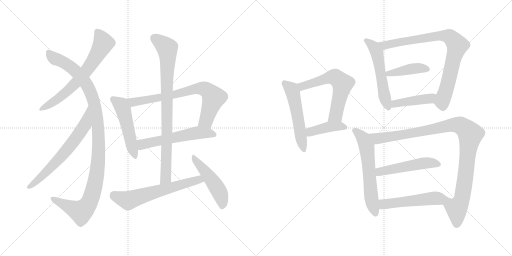
t = 0.00 s
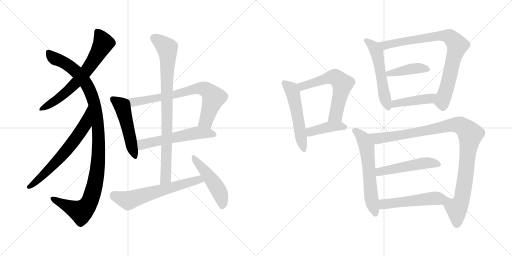
t = 3.07 s
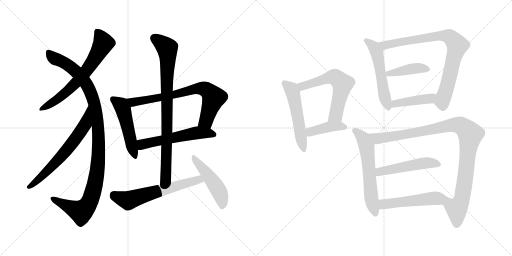
t = 6.15 s
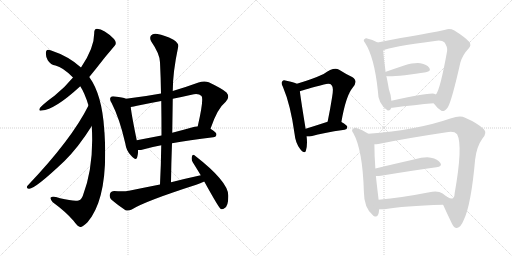
t = 9.22 s
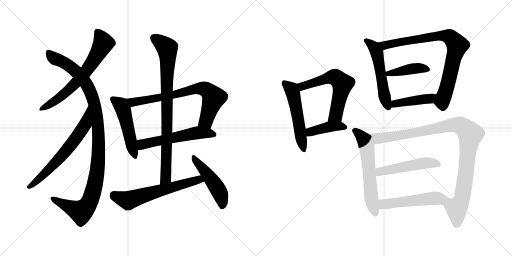
t = 12.29 s
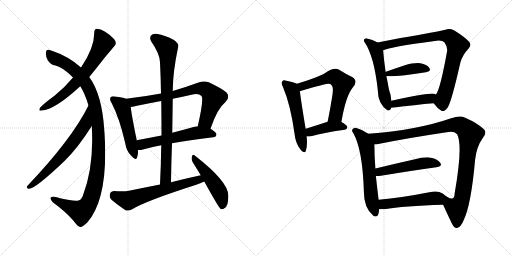
t = 15.36 s

The animated SVG that drew these frames (rendered in a browser with its animation timeline set to each time). Animation: 20 CSS @keyframes rules; one cycle of 15.36 s.

<svg version="1.1" viewBox="0 0 2048 1024" xmlns="http://www.w3.org/2000/svg">
  <g stroke="lightgray" stroke-dasharray="1,1" stroke-width="1" transform="scale(4, 4)">
    <line x1="0" y1="0" x2="256" y2="256"></line>
    <line x1="256" y1="0" x2="0" y2="256"></line>
    <line x1="128" y1="0" x2="128" y2="256"></line>
    <line x1="0" y1="128" x2="256" y2="128"></line>
    <line x1="256" y1="0" x2="512" y2="256"></line>
    <line x1="512" y1="0" x2="256" y2="256"></line>
    <line x1="384" y1="0" x2="384" y2="256"></line>
    <line x1="256" y1="128" x2="512" y2="128"></line>
  </g>
<g transform="scale(1, -1) translate(0, -850)">
   <style type="text/css">
    @keyframes keyframes0 {
      from {
       stroke: black;
       stroke-dashoffset: 670;
       stroke-width: 128;
       }
       69% {
       animation-timing-function: step-end;
       stroke: black;
       stroke-dashoffset: 0;
       stroke-width: 128;
       }
       to {
       stroke: black;
       stroke-width: 1024;
       }
       }
       #make-me-a-hanzi-animation-0 {
         animation: keyframes0 0.795247s both;
         animation-delay: 0.000000s;
         animation-timing-function: linear;
       }
    @keyframes keyframes1 {
      from {
       stroke: black;
       stroke-dashoffset: 1119;
       stroke-width: 128;
       }
       78% {
       animation-timing-function: step-end;
       stroke: black;
       stroke-dashoffset: 0;
       stroke-width: 128;
       }
       to {
       stroke: black;
       stroke-width: 1024;
       }
       }
       #make-me-a-hanzi-animation-1 {
         animation: keyframes1 1.160645s both;
         animation-delay: 0.795247s;
         animation-timing-function: linear;
       }
    @keyframes keyframes2 {
      from {
       stroke: black;
       stroke-dashoffset: 663;
       stroke-width: 128;
       }
       68% {
       animation-timing-function: step-end;
       stroke: black;
       stroke-dashoffset: 0;
       stroke-width: 128;
       }
       to {
       stroke: black;
       stroke-width: 1024;
       }
       }
       #make-me-a-hanzi-animation-2 {
         animation: keyframes2 0.789551s both;
         animation-delay: 1.955892s;
         animation-timing-function: linear;
       }
    @keyframes keyframes3 {
      from {
       stroke: black;
       stroke-dashoffset: 506;
       stroke-width: 128;
       }
       62% {
       animation-timing-function: step-end;
       stroke: black;
       stroke-dashoffset: 0;
       stroke-width: 128;
       }
       to {
       stroke: black;
       stroke-width: 1024;
       }
       }
       #make-me-a-hanzi-animation-3 {
         animation: keyframes3 0.661784s both;
         animation-delay: 2.745443s;
         animation-timing-function: linear;
       }
    @keyframes keyframes4 {
      from {
       stroke: black;
       stroke-dashoffset: 745;
       stroke-width: 128;
       }
       71% {
       animation-timing-function: step-end;
       stroke: black;
       stroke-dashoffset: 0;
       stroke-width: 128;
       }
       to {
       stroke: black;
       stroke-width: 1024;
       }
       }
       #make-me-a-hanzi-animation-4 {
         animation: keyframes4 0.856283s both;
         animation-delay: 3.407227s;
         animation-timing-function: linear;
       }
    @keyframes keyframes5 {
      from {
       stroke: black;
       stroke-dashoffset: 569;
       stroke-width: 128;
       }
       65% {
       animation-timing-function: step-end;
       stroke: black;
       stroke-dashoffset: 0;
       stroke-width: 128;
       }
       to {
       stroke: black;
       stroke-width: 1024;
       }
       }
       #make-me-a-hanzi-animation-5 {
         animation: keyframes5 0.713053s both;
         animation-delay: 4.263510s;
         animation-timing-function: linear;
       }
    @keyframes keyframes6 {
      from {
       stroke: black;
       stroke-dashoffset: 865;
       stroke-width: 128;
       }
       74% {
       animation-timing-function: step-end;
       stroke: black;
       stroke-dashoffset: 0;
       stroke-width: 128;
       }
       to {
       stroke: black;
       stroke-width: 1024;
       }
       }
       #make-me-a-hanzi-animation-6 {
         animation: keyframes6 0.953939s both;
         animation-delay: 4.976563s;
         animation-timing-function: linear;
       }
    @keyframes keyframes7 {
      from {
       stroke: black;
       stroke-dashoffset: 626;
       stroke-width: 128;
       }
       67% {
       animation-timing-function: step-end;
       stroke: black;
       stroke-dashoffset: 0;
       stroke-width: 128;
       }
       to {
       stroke: black;
       stroke-width: 1024;
       }
       }
       #make-me-a-hanzi-animation-7 {
         animation: keyframes7 0.759440s both;
         animation-delay: 5.930502s;
         animation-timing-function: linear;
       }
    @keyframes keyframes8 {
      from {
       stroke: black;
       stroke-dashoffset: 489;
       stroke-width: 128;
       }
       61% {
       animation-timing-function: step-end;
       stroke: black;
       stroke-dashoffset: 0;
       stroke-width: 128;
       }
       to {
       stroke: black;
       stroke-width: 1024;
       }
       }
       #make-me-a-hanzi-animation-8 {
         animation: keyframes8 0.647949s both;
         animation-delay: 6.689942s;
         animation-timing-function: linear;
       }
    @keyframes keyframes9 {
      from {
       stroke: black;
       stroke-dashoffset: 537;
       stroke-width: 128;
       }
       64% {
       animation-timing-function: step-end;
       stroke: black;
       stroke-dashoffset: 0;
       stroke-width: 128;
       }
       to {
       stroke: black;
       stroke-width: 1024;
       }
       }
       #make-me-a-hanzi-animation-9 {
         animation: keyframes9 0.687012s both;
         animation-delay: 7.337891s;
         animation-timing-function: linear;
       }
    @keyframes keyframes10 {
      from {
       stroke: black;
       stroke-dashoffset: 610;
       stroke-width: 128;
       }
       67% {
       animation-timing-function: step-end;
       stroke: black;
       stroke-dashoffset: 0;
       stroke-width: 128;
       }
       to {
       stroke: black;
       stroke-width: 1024;
       }
       }
       #make-me-a-hanzi-animation-10 {
         animation: keyframes10 0.746419s both;
         animation-delay: 8.024903s;
         animation-timing-function: linear;
       }
    @keyframes keyframes11 {
      from {
       stroke: black;
       stroke-dashoffset: 411;
       stroke-width: 128;
       }
       57% {
       animation-timing-function: step-end;
       stroke: black;
       stroke-dashoffset: 0;
       stroke-width: 128;
       }
       to {
       stroke: black;
       stroke-width: 1024;
       }
       }
       #make-me-a-hanzi-animation-11 {
         animation: keyframes11 0.584473s both;
         animation-delay: 8.771322s;
         animation-timing-function: linear;
       }
    @keyframes keyframes12 {
      from {
       stroke: black;
       stroke-dashoffset: 549;
       stroke-width: 128;
       }
       64% {
       animation-timing-function: step-end;
       stroke: black;
       stroke-dashoffset: 0;
       stroke-width: 128;
       }
       to {
       stroke: black;
       stroke-width: 1024;
       }
       }
       #make-me-a-hanzi-animation-12 {
         animation: keyframes12 0.696777s both;
         animation-delay: 9.355795s;
         animation-timing-function: linear;
       }
    @keyframes keyframes13 {
      from {
       stroke: black;
       stroke-dashoffset: 839;
       stroke-width: 128;
       }
       73% {
       animation-timing-function: step-end;
       stroke: black;
       stroke-dashoffset: 0;
       stroke-width: 128;
       }
       to {
       stroke: black;
       stroke-width: 1024;
       }
       }
       #make-me-a-hanzi-animation-13 {
         animation: keyframes13 0.932780s both;
         animation-delay: 10.052572s;
         animation-timing-function: linear;
       }
    @keyframes keyframes14 {
      from {
       stroke: black;
       stroke-dashoffset: 420;
       stroke-width: 128;
       }
       58% {
       animation-timing-function: step-end;
       stroke: black;
       stroke-dashoffset: 0;
       stroke-width: 128;
       }
       to {
       stroke: black;
       stroke-width: 1024;
       }
       }
       #make-me-a-hanzi-animation-14 {
         animation: keyframes14 0.591797s both;
         animation-delay: 10.985352s;
         animation-timing-function: linear;
       }
    @keyframes keyframes15 {
      from {
       stroke: black;
       stroke-dashoffset: 434;
       stroke-width: 128;
       }
       59% {
       animation-timing-function: step-end;
       stroke: black;
       stroke-dashoffset: 0;
       stroke-width: 128;
       }
       to {
       stroke: black;
       stroke-width: 1024;
       }
       }
       #make-me-a-hanzi-animation-15 {
         animation: keyframes15 0.603190s both;
         animation-delay: 11.577149s;
         animation-timing-function: linear;
       }
    @keyframes keyframes16 {
      from {
       stroke: black;
       stroke-dashoffset: 607;
       stroke-width: 128;
       }
       66% {
       animation-timing-function: step-end;
       stroke: black;
       stroke-dashoffset: 0;
       stroke-width: 128;
       }
       to {
       stroke: black;
       stroke-width: 1024;
       }
       }
       #make-me-a-hanzi-animation-16 {
         animation: keyframes16 0.743978s both;
         animation-delay: 12.180339s;
         animation-timing-function: linear;
       }
    @keyframes keyframes17 {
      from {
       stroke: black;
       stroke-dashoffset: 1047;
       stroke-width: 128;
       }
       77% {
       animation-timing-function: step-end;
       stroke: black;
       stroke-dashoffset: 0;
       stroke-width: 128;
       }
       to {
       stroke: black;
       stroke-width: 1024;
       }
       }
       #make-me-a-hanzi-animation-17 {
         animation: keyframes17 1.102051s both;
         animation-delay: 12.924317s;
         animation-timing-function: linear;
       }
    @keyframes keyframes18 {
      from {
       stroke: black;
       stroke-dashoffset: 506;
       stroke-width: 128;
       }
       62% {
       animation-timing-function: step-end;
       stroke: black;
       stroke-dashoffset: 0;
       stroke-width: 128;
       }
       to {
       stroke: black;
       stroke-width: 1024;
       }
       }
       #make-me-a-hanzi-animation-18 {
         animation: keyframes18 0.661784s both;
         animation-delay: 14.026368s;
         animation-timing-function: linear;
       }
    @keyframes keyframes19 {
      from {
       stroke: black;
       stroke-dashoffset: 520;
       stroke-width: 128;
       }
       63% {
       animation-timing-function: step-end;
       stroke: black;
       stroke-dashoffset: 0;
       stroke-width: 128;
       }
       to {
       stroke: black;
       stroke-width: 1024;
       }
       }
       #make-me-a-hanzi-animation-19 {
         animation: keyframes19 0.673177s both;
         animation-delay: 14.688152s;
         animation-timing-function: linear;
       }
</style>
<path d="M 357.0 542.0 Q 370.0 558.0 383.0 574.0 Q 422.0 625.0 457.0 665.0 Q 470.0 677.0 456.0 694.0 Q 416.0 734.0 388.0 735.0 Q 376.0 734.0 377.0 718.0 Q 377.0 658.0 324.0 580.0 L 292.0 540.0 Q 259.0 500.0 218.0 467.0 Q 179.0 439.0 161.0 420.0 Q 151.0 405.0 167.0 408.0 Q 219.0 411.0 321.0 505.0 L 357.0 542.0 Z" fill="lightgray"></path> 
<path d="M 367.0 346.0 Q 377.0 187.0 331.0 66.0 Q 324.0 50.0 314.0 48.0 Q 295.0 44.0 240.0 57.0 Q 209.0 67.0 203.0 60.0 Q 200.0 54.0 211.0 41.0 Q 262.0 4.0 294.0 -33.0 Q 312.0 -58.0 321.0 -58.0 Q 330.0 -59.0 350.0 -39.0 Q 435.0 60.0 418.0 319.0 Q 417.0 325.0 417.0 331.0 Q 408.0 472.0 357.0 542.0 L 324.0 580.0 Q 275.0 625.0 202.0 649.0 Q 186.0 655.0 184.0 643.0 Q 181.0 627.0 191.0 609.0 Q 203.0 590.0 222.0 588.0 Q 252.0 581.0 292.0 540.0 L 321.0 505.0 Q 339.0 478.0 354.0 428.0 L 367.0 346.0 Z" fill="lightgray"></path> 
<path d="M 354.0 428.0 Q 287.0 293.0 110.0 107.0 Q 103.0 97.0 115.0 95.0 Q 137.0 91.0 258.0 206.0 Q 313.0 260.0 367.0 346.0 C 383.0 371.0 368.0 455.0 354.0 428.0 Z" fill="lightgray"></path> 
<path d="M 504.0 455.0 Q 491.0 461.0 460.0 464.0 Q 447.0 467.0 443.0 461.0 Q 436.0 454.0 447.0 437.0 Q 478.0 377.0 501.0 277.0 Q 505.0 247.0 524.0 228.0 Q 545.0 204.0 549.0 222.0 Q 553.0 234.0 552.0 250.0 L 547.0 289.0 Q 526.0 391.0 523.0 422.0 C 520.0 449.0 520.0 449.0 504.0 455.0 Z" fill="lightgray"></path> 
<path d="M 842.0 335.0 Q 869.0 416.0 903.0 443.0 Q 921.0 462.0 906.0 480.0 Q 890.0 495.0 835.0 521.0 Q 817.0 528.0 794.0 520.0 Q 742.0 501.0 691.0 486.0 L 644.0 476.0 Q 574.0 463.0 504.0 455.0 C 474.0 451.0 493.0 417.0 523.0 422.0 Q 535.0 423.0 548.0 427.0 Q 596.0 437.0 645.0 446.0 L 691.0 455.0 Q 727.0 462.0 766.0 471.0 Q 794.0 478.0 806.0 466.0 Q 816.0 454.0 791.0 345.0 C 784.0 316.0 832.0 307.0 842.0 335.0 Z" fill="lightgray"></path> 
<path d="M 688.0 277.0 Q 755.0 290.0 853.0 301.0 Q 865.0 302.0 866.0 313.0 Q 866.0 320.0 842.0 335.0 L 791.0 345.0 Q 784.0 345.0 778.0 343.0 Q 732.0 330.0 689.0 319.0 L 646.0 308.0 Q 594.0 298.0 547.0 289.0 C 518.0 283.0 522.0 250.0 552.0 250.0 Q 561.0 249.0 572.0 252.0 Q 602.0 261.0 645.0 269.0 L 688.0 277.0 Z" fill="lightgray"></path> 
<path d="M 684.0 121.0 Q 685.0 200.0 688.0 277.0 L 689.0 319.0 Q 690.0 389.0 691.0 455.0 L 691.0 486.0 Q 691.0 561.0 713.0 664.0 Q 716.0 676.0 694.0 691.0 Q 657.0 710.0 630.0 714.0 Q 612.0 718.0 604.0 708.0 Q 597.0 699.0 605.0 684.0 Q 639.0 635.0 640.0 601.0 Q 643.0 540.0 644.0 476.0 L 645.0 446.0 Q 646.0 379.0 646.0 308.0 L 645.0 269.0 Q 644.0 193.0 640.0 112.0 C 639.0 82.0 684.0 91.0 684.0 121.0 Z" fill="lightgray"></path> 
<path d="M 803.0 149.0 Q 743.0 136.0 684.0 121.0 L 640.0 112.0 Q 579.0 100.0 516.0 87.0 Q 494.0 83.0 457.0 86.0 Q 444.0 86.0 440.0 75.0 Q 436.0 60.0 446.0 51.0 Q 468.0 32.0 502.0 9.0 Q 514.0 5.0 527.0 12.0 Q 579.0 45.0 785.0 111.0 Q 801.0 117.0 817.0 124.0 C 845.0 136.0 832.0 155.0 803.0 149.0 Z" fill="lightgray"></path> 
<path d="M 817.0 124.0 Q 875.0 19.0 883.0 14.0 Q 890.0 11.0 899.0 18.0 Q 914.0 27.0 913.0 68.0 Q 914.0 123.0 779.0 228.0 Q 772.0 235.0 768.0 225.0 Q 764.0 213.0 771.0 201.0 Q 786.0 177.0 803.0 149.0 L 817.0 124.0 Z" fill="lightgray"></path> 
<path d="M 1187.5 515.5 Q 1175.5 521.5 1145.5 527.5 Q 1132.5 531.5 1129.5 525.5 Q 1122.5 519.5 1131.5 503.5 Q 1162.5 430.5 1178.5 313.5 Q 1181.5 279.5 1200.5 254.5 Q 1218.5 232.5 1223.5 247.5 Q 1230.5 268.5 1226.5 304.5 L 1222.5 335.5 Q 1203.5 450.5 1199.5 485.5 C 1196.5 511.5 1196.5 511.5 1187.5 515.5 Z" fill="lightgray"></path> 
<path d="M 1365.5 362.5 Q 1383.5 467.5 1410.5 499.5 Q 1434.5 527.5 1408.5 542.5 Q 1386.5 552.5 1356.5 571.5 Q 1334.5 583.5 1294.5 554.5 Q 1249.5 533.5 1187.5 515.5 C 1158.5 506.5 1171.5 476.5 1199.5 485.5 Q 1218.5 492.5 1295.5 512.5 Q 1320.5 519.5 1326.5 509.5 Q 1335.5 502.5 1328.5 462.5 Q 1321.5 417.5 1310.5 363.5 C 1304.5 334.5 1360.5 332.5 1365.5 362.5 Z" fill="lightgray"></path> 
<path d="M 1226.5 304.5 Q 1235.5 303.5 1248.5 306.5 Q 1288.5 318.5 1378.5 331.5 Q 1388.5 332.5 1389.5 342.5 Q 1389.5 349.5 1365.5 362.5 C 1344.5 374.5 1339.5 372.5 1310.5 363.5 Q 1261.5 347.5 1222.5 335.5 C 1193.5 326.5 1196.5 305.5 1226.5 304.5 Z" fill="lightgray"></path> 
<path d="M 1510.5 680.5 Q 1489.5 692.5 1468.5 696.5 Q 1461.5 697.5 1457.5 693.5 Q 1451.5 689.5 1460.5 678.5 Q 1497.5 621.5 1511.5 486.5 Q 1511.5 435.5 1549.5 409.5 L 1551.5 408.5 Q 1561.5 407.5 1565.5 419.5 L 1565.5 447.5 Q 1564.5 469.5 1555.5 493.5 Q 1551.5 517.5 1545.5 546.5 L 1542.5 562.5 Q 1535.5 611.5 1532.5 649.5 C 1530.5 669.5 1530.5 669.5 1510.5 680.5 Z" fill="lightgray"></path> 
<path d="M 1734.5 437.5 Q 1750.5 415.5 1765.5 407.5 Q 1775.5 400.5 1791.5 421.5 Q 1807.5 449.5 1841.5 600.5 Q 1850.5 631.5 1874.5 656.5 Q 1887.5 669.5 1876.5 683.5 Q 1860.5 701.5 1817.5 728.5 Q 1798.5 738.5 1781.5 731.5 Q 1751.5 724.5 1715.5 718.5 Q 1666.5 709.5 1602.5 698.5 Q 1550.5 688.5 1510.5 680.5 C 1481.5 674.5 1504.5 640.5 1532.5 649.5 Q 1559.5 662.5 1739.5 686.5 Q 1767.5 690.5 1777.5 681.5 Q 1790.5 663.5 1788.5 646.5 Q 1760.5 490.5 1743.5 472.5 C 1729.5 445.5 1728.5 444.5 1734.5 437.5 Z" fill="lightgray"></path> 
<path d="M 1545.5 546.5 Q 1551.5 542.5 1619.5 549.5 Q 1664.5 556.5 1703.5 561.5 Q 1725.5 565.5 1717.5 578.5 Q 1707.5 593.5 1681.5 597.5 Q 1657.5 600.5 1616.5 588.5 Q 1577.5 575.5 1543.5 563.5 Q 1542.5 563.5 1542.5 562.5 C 1520.5 551.5 1520.5 551.5 1545.5 546.5 Z" fill="lightgray"></path> 
<path d="M 1565.5 419.5 Q 1566.5 419.5 1570.5 419.5 Q 1661.5 431.5 1734.5 437.5 C 1764.5 439.5 1770.5 460.5 1743.5 472.5 Q 1742.5 473.5 1736.5 475.5 Q 1715.5 479.5 1565.5 447.5 C 1536.5 441.5 1535.5 418.5 1565.5 419.5 Z" fill="lightgray"></path> 
<path d="M 1473.5 315.5 Q 1451.5 331.5 1425.5 338.5 Q 1418.5 341.5 1412.5 335.5 Q 1403.5 329.5 1413.5 317.5 Q 1450.5 251.5 1455.5 83.5 Q 1455.5 17.5 1493.5 -12.5 L 1496.5 -14.5 Q 1514.5 -21.5 1516.5 11.5 Q 1516.5 12.5 1516.5 13.5 L 1514.5 51.5 Q 1508.5 99.5 1503.5 146.5 L 1501.5 176.5 Q 1497.5 230.5 1497.5 273.5 C 1497.5 299.5 1497.5 299.5 1473.5 315.5 Z" fill="lightgray"></path> 
<path d="M 1772.5 31.5 Q 1784.5 4.5 1807.5 -43.5 Q 1816.5 -62.5 1827.5 -61.5 Q 1843.5 -58.5 1854.5 -30.5 Q 1884.5 30.5 1900.5 212.5 Q 1906.5 264.5 1930.5 297.5 Q 1949.5 319.5 1935.5 333.5 Q 1911.5 357.5 1860.5 379.5 Q 1841.5 389.5 1804.5 377.5 Q 1666.5 329.5 1473.5 315.5 C 1443.5 313.5 1467.5 269.5 1497.5 273.5 Q 1504.5 273.5 1513.5 274.5 Q 1619.5 296.5 1786.5 321.5 Q 1816.5 327.5 1828.5 313.5 Q 1852.5 268.5 1818.5 76.5 Q 1817.5 58.5 1809.5 56.5 Q 1805.5 53.5 1787.5 63.5 C 1758.5 71.5 1760.5 58.5 1772.5 31.5 Z" fill="lightgray"></path> 
<path d="M 1503.5 146.5 Q 1510.5 145.5 1523.5 147.5 Q 1650.5 168.5 1745.5 181.5 Q 1770.5 184.5 1761.5 198.5 Q 1751.5 214.5 1723.5 219.5 Q 1698.5 223.5 1655.5 212.5 Q 1571.5 193.5 1501.5 176.5 C 1472.5 169.5 1473.5 147.5 1503.5 146.5 Z" fill="lightgray"></path> 
<path d="M 1516.5 13.5 Q 1526.5 12.5 1537.5 13.5 Q 1613.5 26.5 1772.5 31.5 C 1802.5 32.5 1811.5 45.5 1787.5 63.5 Q 1777.5 70.5 1770.5 76.5 Q 1752.5 88.5 1717.5 81.5 Q 1605.5 59.5 1514.5 51.5 C 1484.5 48.5 1486.5 15.5 1516.5 13.5 Z" fill="lightgray"></path> 
      <clipPath id="make-me-a-hanzi-clip-0">
      <path d="M 357.0 542.0 Q 370.0 558.0 383.0 574.0 Q 422.0 625.0 457.0 665.0 Q 470.0 677.0 456.0 694.0 Q 416.0 734.0 388.0 735.0 Q 376.0 734.0 377.0 718.0 Q 377.0 658.0 324.0 580.0 L 292.0 540.0 Q 259.0 500.0 218.0 467.0 Q 179.0 439.0 161.0 420.0 Q 151.0 405.0 167.0 408.0 Q 219.0 411.0 321.0 505.0 L 357.0 542.0 Z" fill="lightgray"></path>
      </clipPath>
      <path clip-path="url(#make-me-a-hanzi-clip-0)" d="M 389.0 722.0 L 405.0 700.0 L 413.0 676.0 L 367.0 596.0 L 327.0 544.0 L 269.0 484.0 L 229.0 452.0 L 170.0 417.0 " fill="none" id="make-me-a-hanzi-animation-0" stroke-dasharray="542 1084" stroke-linecap="round"></path>

      <clipPath id="make-me-a-hanzi-clip-1">
      <path d="M 367.0 346.0 Q 377.0 187.0 331.0 66.0 Q 324.0 50.0 314.0 48.0 Q 295.0 44.0 240.0 57.0 Q 209.0 67.0 203.0 60.0 Q 200.0 54.0 211.0 41.0 Q 262.0 4.0 294.0 -33.0 Q 312.0 -58.0 321.0 -58.0 Q 330.0 -59.0 350.0 -39.0 Q 435.0 60.0 418.0 319.0 Q 417.0 325.0 417.0 331.0 Q 408.0 472.0 357.0 542.0 L 324.0 580.0 Q 275.0 625.0 202.0 649.0 Q 186.0 655.0 184.0 643.0 Q 181.0 627.0 191.0 609.0 Q 203.0 590.0 222.0 588.0 Q 252.0 581.0 292.0 540.0 L 321.0 505.0 Q 339.0 478.0 354.0 428.0 L 367.0 346.0 Z" fill="lightgray"></path>
      </clipPath>
      <path clip-path="url(#make-me-a-hanzi-clip-1)" d="M 195.0 641.0 L 214.0 619.0 L 292.0 575.0 L 346.0 513.0 L 368.0 468.0 L 380.0 425.0 L 395.0 307.0 L 387.0 153.0 L 367.0 66.0 L 346.0 23.0 L 323.0 3.0 L 208.0 56.0 " fill="none" id="make-me-a-hanzi-animation-1" stroke-dasharray="991 1982" stroke-linecap="round"></path>

      <clipPath id="make-me-a-hanzi-clip-2">
      <path d="M 354.0 428.0 Q 287.0 293.0 110.0 107.0 Q 103.0 97.0 115.0 95.0 Q 137.0 91.0 258.0 206.0 Q 313.0 260.0 367.0 346.0 C 383.0 371.0 368.0 455.0 354.0 428.0 Z" fill="lightgray"></path>
      </clipPath>
      <path clip-path="url(#make-me-a-hanzi-clip-2)" d="M 355.0 421.0 L 340.0 351.0 L 281.0 266.0 L 201.0 176.0 L 117.0 103.0 " fill="none" id="make-me-a-hanzi-animation-2" stroke-dasharray="535 1070" stroke-linecap="round"></path>

      <clipPath id="make-me-a-hanzi-clip-3">
      <path d="M 504.0 455.0 Q 491.0 461.0 460.0 464.0 Q 447.0 467.0 443.0 461.0 Q 436.0 454.0 447.0 437.0 Q 478.0 377.0 501.0 277.0 Q 505.0 247.0 524.0 228.0 Q 545.0 204.0 549.0 222.0 Q 553.0 234.0 552.0 250.0 L 547.0 289.0 Q 526.0 391.0 523.0 422.0 C 520.0 449.0 520.0 449.0 504.0 455.0 Z" fill="lightgray"></path>
      </clipPath>
      <path clip-path="url(#make-me-a-hanzi-clip-3)" d="M 452.0 454.0 L 484.0 430.0 L 492.0 413.0 L 537.0 227.0 " fill="none" id="make-me-a-hanzi-animation-3" stroke-dasharray="378 756" stroke-linecap="round"></path>

      <clipPath id="make-me-a-hanzi-clip-4">
      <path d="M 842.0 335.0 Q 869.0 416.0 903.0 443.0 Q 921.0 462.0 906.0 480.0 Q 890.0 495.0 835.0 521.0 Q 817.0 528.0 794.0 520.0 Q 742.0 501.0 691.0 486.0 L 644.0 476.0 Q 574.0 463.0 504.0 455.0 C 474.0 451.0 493.0 417.0 523.0 422.0 Q 535.0 423.0 548.0 427.0 Q 596.0 437.0 645.0 446.0 L 691.0 455.0 Q 727.0 462.0 766.0 471.0 Q 794.0 478.0 806.0 466.0 Q 816.0 454.0 791.0 345.0 C 784.0 316.0 832.0 307.0 842.0 335.0 Z" fill="lightgray"></path>
      </clipPath>
      <path clip-path="url(#make-me-a-hanzi-clip-4)" d="M 512.0 452.0 L 538.0 441.0 L 681.0 467.0 L 778.0 494.0 L 822.0 493.0 L 855.0 459.0 L 824.0 367.0 L 800.0 357.0 " fill="none" id="make-me-a-hanzi-animation-4" stroke-dasharray="617 1234" stroke-linecap="round"></path>

      <clipPath id="make-me-a-hanzi-clip-5">
      <path d="M 688.0 277.0 Q 755.0 290.0 853.0 301.0 Q 865.0 302.0 866.0 313.0 Q 866.0 320.0 842.0 335.0 L 791.0 345.0 Q 784.0 345.0 778.0 343.0 Q 732.0 330.0 689.0 319.0 L 646.0 308.0 Q 594.0 298.0 547.0 289.0 C 518.0 283.0 522.0 250.0 552.0 250.0 Q 561.0 249.0 572.0 252.0 Q 602.0 261.0 645.0 269.0 L 688.0 277.0 Z" fill="lightgray"></path>
      </clipPath>
      <path clip-path="url(#make-me-a-hanzi-clip-5)" d="M 557.0 257.0 L 568.0 272.0 L 788.0 319.0 L 857.0 312.0 " fill="none" id="make-me-a-hanzi-animation-5" stroke-dasharray="441 882" stroke-linecap="round"></path>

      <clipPath id="make-me-a-hanzi-clip-6">
      <path d="M 684.0 121.0 Q 685.0 200.0 688.0 277.0 L 689.0 319.0 Q 690.0 389.0 691.0 455.0 L 691.0 486.0 Q 691.0 561.0 713.0 664.0 Q 716.0 676.0 694.0 691.0 Q 657.0 710.0 630.0 714.0 Q 612.0 718.0 604.0 708.0 Q 597.0 699.0 605.0 684.0 Q 639.0 635.0 640.0 601.0 Q 643.0 540.0 644.0 476.0 L 645.0 446.0 Q 646.0 379.0 646.0 308.0 L 645.0 269.0 Q 644.0 193.0 640.0 112.0 C 639.0 82.0 684.0 91.0 684.0 121.0 Z" fill="lightgray"></path>
      </clipPath>
      <path clip-path="url(#make-me-a-hanzi-clip-6)" d="M 617.0 698.0 L 669.0 657.0 L 671.0 627.0 L 664.0 145.0 L 646.0 120.0 " fill="none" id="make-me-a-hanzi-animation-6" stroke-dasharray="737 1474" stroke-linecap="round"></path>

      <clipPath id="make-me-a-hanzi-clip-7">
      <path d="M 803.0 149.0 Q 743.0 136.0 684.0 121.0 L 640.0 112.0 Q 579.0 100.0 516.0 87.0 Q 494.0 83.0 457.0 86.0 Q 444.0 86.0 440.0 75.0 Q 436.0 60.0 446.0 51.0 Q 468.0 32.0 502.0 9.0 Q 514.0 5.0 527.0 12.0 Q 579.0 45.0 785.0 111.0 Q 801.0 117.0 817.0 124.0 C 845.0 136.0 832.0 155.0 803.0 149.0 Z" fill="lightgray"></path>
      </clipPath>
      <path clip-path="url(#make-me-a-hanzi-clip-7)" d="M 455.0 70.0 L 513.0 48.0 L 784.0 129.0 L 809.0 128.0 " fill="none" id="make-me-a-hanzi-animation-7" stroke-dasharray="498 996" stroke-linecap="round"></path>

      <clipPath id="make-me-a-hanzi-clip-8">
      <path d="M 817.0 124.0 Q 875.0 19.0 883.0 14.0 Q 890.0 11.0 899.0 18.0 Q 914.0 27.0 913.0 68.0 Q 914.0 123.0 779.0 228.0 Q 772.0 235.0 768.0 225.0 Q 764.0 213.0 771.0 201.0 Q 786.0 177.0 803.0 149.0 L 817.0 124.0 Z" fill="lightgray"></path>
      </clipPath>
      <path clip-path="url(#make-me-a-hanzi-clip-8)" d="M 776.0 218.0 L 867.0 101.0 L 889.0 46.0 L 887.0 21.0 " fill="none" id="make-me-a-hanzi-animation-8" stroke-dasharray="361 722" stroke-linecap="round"></path>

      <clipPath id="make-me-a-hanzi-clip-9">
      <path d="M 1187.5 515.5 Q 1175.5 521.5 1145.5 527.5 Q 1132.5 531.5 1129.5 525.5 Q 1122.5 519.5 1131.5 503.5 Q 1162.5 430.5 1178.5 313.5 Q 1181.5 279.5 1200.5 254.5 Q 1218.5 232.5 1223.5 247.5 Q 1230.5 268.5 1226.5 304.5 L 1222.5 335.5 Q 1203.5 450.5 1199.5 485.5 C 1196.5 511.5 1196.5 511.5 1187.5 515.5 Z" fill="lightgray"></path>
      </clipPath>
      <path clip-path="url(#make-me-a-hanzi-clip-9)" d="M 1138.5 517.5 L 1163.5 495.5 L 1171.5 478.5 L 1212.5 253.5 " fill="none" id="make-me-a-hanzi-animation-9" stroke-dasharray="409 818" stroke-linecap="round"></path>

      <clipPath id="make-me-a-hanzi-clip-10">
      <path d="M 1365.5 362.5 Q 1383.5 467.5 1410.5 499.5 Q 1434.5 527.5 1408.5 542.5 Q 1386.5 552.5 1356.5 571.5 Q 1334.5 583.5 1294.5 554.5 Q 1249.5 533.5 1187.5 515.5 C 1158.5 506.5 1171.5 476.5 1199.5 485.5 Q 1218.5 492.5 1295.5 512.5 Q 1320.5 519.5 1326.5 509.5 Q 1335.5 502.5 1328.5 462.5 Q 1321.5 417.5 1310.5 363.5 C 1304.5 334.5 1360.5 332.5 1365.5 362.5 Z" fill="lightgray"></path>
      </clipPath>
      <path clip-path="url(#make-me-a-hanzi-clip-10)" d="M 1201.5 491.5 L 1208.5 505.5 L 1314.5 540.5 L 1341.5 540.5 L 1359.5 527.5 L 1370.5 515.5 L 1343.5 389.5 L 1317.5 370.5 " fill="none" id="make-me-a-hanzi-animation-10" stroke-dasharray="482 964" stroke-linecap="round"></path>

      <clipPath id="make-me-a-hanzi-clip-11">
      <path d="M 1226.5 304.5 Q 1235.5 303.5 1248.5 306.5 Q 1288.5 318.5 1378.5 331.5 Q 1388.5 332.5 1389.5 342.5 Q 1389.5 349.5 1365.5 362.5 C 1344.5 374.5 1339.5 372.5 1310.5 363.5 Q 1261.5 347.5 1222.5 335.5 C 1193.5 326.5 1196.5 305.5 1226.5 304.5 Z" fill="lightgray"></path>
      </clipPath>
      <path clip-path="url(#make-me-a-hanzi-clip-11)" d="M 1231.5 313.5 L 1247.5 325.5 L 1317.5 343.5 L 1358.5 346.5 L 1379.5 341.5 " fill="none" id="make-me-a-hanzi-animation-11" stroke-dasharray="283 566" stroke-linecap="round"></path>

      <clipPath id="make-me-a-hanzi-clip-12">
      <path d="M 1510.5 680.5 Q 1489.5 692.5 1468.5 696.5 Q 1461.5 697.5 1457.5 693.5 Q 1451.5 689.5 1460.5 678.5 Q 1497.5 621.5 1511.5 486.5 Q 1511.5 435.5 1549.5 409.5 L 1551.5 408.5 Q 1561.5 407.5 1565.5 419.5 L 1565.5 447.5 Q 1564.5 469.5 1555.5 493.5 Q 1551.5 517.5 1545.5 546.5 L 1542.5 562.5 Q 1535.5 611.5 1532.5 649.5 C 1530.5 669.5 1530.5 669.5 1510.5 680.5 Z" fill="lightgray"></path>
      </clipPath>
      <path clip-path="url(#make-me-a-hanzi-clip-12)" d="M 1465.5 687.5 L 1495.5 662.5 L 1507.5 637.5 L 1535.5 478.5 L 1554.5 416.5 " fill="none" id="make-me-a-hanzi-animation-12" stroke-dasharray="421 842" stroke-linecap="round"></path>

      <clipPath id="make-me-a-hanzi-clip-13">
      <path d="M 1734.5 437.5 Q 1750.5 415.5 1765.5 407.5 Q 1775.5 400.5 1791.5 421.5 Q 1807.5 449.5 1841.5 600.5 Q 1850.5 631.5 1874.5 656.5 Q 1887.5 669.5 1876.5 683.5 Q 1860.5 701.5 1817.5 728.5 Q 1798.5 738.5 1781.5 731.5 Q 1751.5 724.5 1715.5 718.5 Q 1666.5 709.5 1602.5 698.5 Q 1550.5 688.5 1510.5 680.5 C 1481.5 674.5 1504.5 640.5 1532.5 649.5 Q 1559.5 662.5 1739.5 686.5 Q 1767.5 690.5 1777.5 681.5 Q 1790.5 663.5 1788.5 646.5 Q 1760.5 490.5 1743.5 472.5 C 1729.5 445.5 1728.5 444.5 1734.5 437.5 Z" fill="lightgray"></path>
      </clipPath>
      <path clip-path="url(#make-me-a-hanzi-clip-13)" d="M 1518.5 678.5 L 1538.5 669.5 L 1767.5 707.5 L 1796.5 704.5 L 1807.5 696.5 L 1829.5 668.5 L 1786.5 495.5 L 1768.5 444.5 L 1750.5 439.5 " fill="none" id="make-me-a-hanzi-animation-13" stroke-dasharray="711 1422" stroke-linecap="round"></path>

      <clipPath id="make-me-a-hanzi-clip-14">
      <path d="M 1545.5 546.5 Q 1551.5 542.5 1619.5 549.5 Q 1664.5 556.5 1703.5 561.5 Q 1725.5 565.5 1717.5 578.5 Q 1707.5 593.5 1681.5 597.5 Q 1657.5 600.5 1616.5 588.5 Q 1577.5 575.5 1543.5 563.5 Q 1542.5 563.5 1542.5 562.5 C 1520.5 551.5 1520.5 551.5 1545.5 546.5 Z" fill="lightgray"></path>
      </clipPath>
      <path clip-path="url(#make-me-a-hanzi-clip-14)" d="M 1546.5 559.5 L 1567.5 557.5 L 1675.5 578.5 L 1707.5 572.5 " fill="none" id="make-me-a-hanzi-animation-14" stroke-dasharray="292 584" stroke-linecap="round"></path>

      <clipPath id="make-me-a-hanzi-clip-15">
      <path d="M 1565.5 419.5 Q 1566.5 419.5 1570.5 419.5 Q 1661.5 431.5 1734.5 437.5 C 1764.5 439.5 1770.5 460.5 1743.5 472.5 Q 1742.5 473.5 1736.5 475.5 Q 1715.5 479.5 1565.5 447.5 C 1536.5 441.5 1535.5 418.5 1565.5 419.5 Z" fill="lightgray"></path>
      </clipPath>
      <path clip-path="url(#make-me-a-hanzi-clip-15)" d="M 1568.5 426.5 L 1582.5 438.5 L 1719.5 455.5 L 1737.5 467.5 " fill="none" id="make-me-a-hanzi-animation-15" stroke-dasharray="306 612" stroke-linecap="round"></path>

      <clipPath id="make-me-a-hanzi-clip-16">
      <path d="M 1473.5 315.5 Q 1451.5 331.5 1425.5 338.5 Q 1418.5 341.5 1412.5 335.5 Q 1403.5 329.5 1413.5 317.5 Q 1450.5 251.5 1455.5 83.5 Q 1455.5 17.5 1493.5 -12.5 L 1496.5 -14.5 Q 1514.5 -21.5 1516.5 11.5 Q 1516.5 12.5 1516.5 13.5 L 1514.5 51.5 Q 1508.5 99.5 1503.5 146.5 L 1501.5 176.5 Q 1497.5 230.5 1497.5 273.5 C 1497.5 299.5 1497.5 299.5 1473.5 315.5 Z" fill="lightgray"></path>
      </clipPath>
      <path clip-path="url(#make-me-a-hanzi-clip-16)" d="M 1419.5 326.5 L 1452.5 296.5 L 1466.5 262.5 L 1484.5 60.5 L 1501.5 -4.5 " fill="none" id="make-me-a-hanzi-animation-16" stroke-dasharray="479 958" stroke-linecap="round"></path>

      <clipPath id="make-me-a-hanzi-clip-17">
      <path d="M 1772.5 31.5 Q 1784.5 4.5 1807.5 -43.5 Q 1816.5 -62.5 1827.5 -61.5 Q 1843.5 -58.5 1854.5 -30.5 Q 1884.5 30.5 1900.5 212.5 Q 1906.5 264.5 1930.5 297.5 Q 1949.5 319.5 1935.5 333.5 Q 1911.5 357.5 1860.5 379.5 Q 1841.5 389.5 1804.5 377.5 Q 1666.5 329.5 1473.5 315.5 C 1443.5 313.5 1467.5 269.5 1497.5 273.5 Q 1504.5 273.5 1513.5 274.5 Q 1619.5 296.5 1786.5 321.5 Q 1816.5 327.5 1828.5 313.5 Q 1852.5 268.5 1818.5 76.5 Q 1817.5 58.5 1809.5 56.5 Q 1805.5 53.5 1787.5 63.5 C 1758.5 71.5 1760.5 58.5 1772.5 31.5 Z" fill="lightgray"></path>
      </clipPath>
      <path clip-path="url(#make-me-a-hanzi-clip-17)" d="M 1482.5 313.5 L 1509.5 296.5 L 1527.5 298.5 L 1820.5 351.5 L 1844.5 346.5 L 1865.5 332.5 L 1881.5 313.5 L 1851.5 74.5 L 1844.5 46.5 L 1826.5 14.5 L 1826.5 -47.5 " fill="none" id="make-me-a-hanzi-animation-17" stroke-dasharray="919 1838" stroke-linecap="round"></path>

      <clipPath id="make-me-a-hanzi-clip-18">
      <path d="M 1503.5 146.5 Q 1510.5 145.5 1523.5 147.5 Q 1650.5 168.5 1745.5 181.5 Q 1770.5 184.5 1761.5 198.5 Q 1751.5 214.5 1723.5 219.5 Q 1698.5 223.5 1655.5 212.5 Q 1571.5 193.5 1501.5 176.5 C 1472.5 169.5 1473.5 147.5 1503.5 146.5 Z" fill="lightgray"></path>
      </clipPath>
      <path clip-path="url(#make-me-a-hanzi-clip-18)" d="M 1507.5 154.5 L 1526.5 165.5 L 1682.5 195.5 L 1716.5 199.5 L 1750.5 192.5 " fill="none" id="make-me-a-hanzi-animation-18" stroke-dasharray="378 756" stroke-linecap="round"></path>

      <clipPath id="make-me-a-hanzi-clip-19">
      <path d="M 1516.5 13.5 Q 1526.5 12.5 1537.5 13.5 Q 1613.5 26.5 1772.5 31.5 C 1802.5 32.5 1811.5 45.5 1787.5 63.5 Q 1777.5 70.5 1770.5 76.5 Q 1752.5 88.5 1717.5 81.5 Q 1605.5 59.5 1514.5 51.5 C 1484.5 48.5 1486.5 15.5 1516.5 13.5 Z" fill="lightgray"></path>
      </clipPath>
      <path clip-path="url(#make-me-a-hanzi-clip-19)" d="M 1521.5 20.5 L 1534.5 33.5 L 1778.5 61.5 " fill="none" id="make-me-a-hanzi-animation-19" stroke-dasharray="392 784" stroke-linecap="round"></path>

</g>
</svg>
